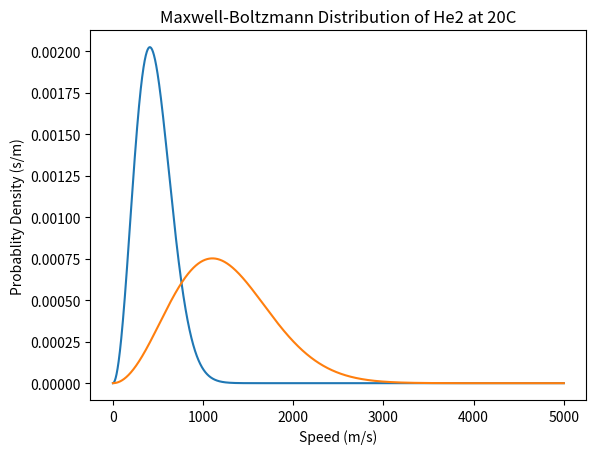

Write the Python code that produced this figure.
# Maxwell-Boltzmann Distribution for air and helium

import math
import numpy as np
import matplotlib.pyplot as plt

# Parameters (to change or add)
molar_mass_air = 0.029  # kg/mol for air
molar_mass_he2 = 0.004  # kg/mol for He2

# Constants
GAMMA_AIR = 1.4
GAMMA_HE2 = 1.66
MOLECULES_IN_MOL = 6.022E23
R = 8.314
KB = 1.38064852E-23  # Boltzmann constant
MASS_AIR = molar_mass_air / MOLECULES_IN_MOL  # mass per molecule of air
MASS_HE2 = molar_mass_he2 / MOLECULES_IN_MOL  # mass per molecule of He2


def mb_dist(m, v, T):
    return (math.sqrt(pow(m / (2 * math.pi * KB * T), 3))) * (4 * math.pi * pow(v, 2)) * np.exp((-m * pow(v, 2)) / (2 * KB * T))


def get_rms_velocity(m, T):
    return math.sqrt(3 * KB * T / m)


def get_speed_of_sound(gamma, m, T):
    return math.sqrt(gamma * R * T / m)


if __name__ == '__main__':   
    # Analysis of air
    T = 273.15 + 20

    v = np.linspace(1, 5000, 5000)
    plt.plot(v, mb_dist(MASS_AIR, v, T))
    plt.title('Maxwell-Boltzmann Distribution of Air at 20C')
    plt.xlabel('Speed (m/s)')
    plt.ylabel('Probablity Density (s/m)')
    plt.show()

    print('v_rms of air is', get_rms_velocity(MASS_AIR, T))
    print('speed of sound in air at', T, 'K is', get_speed_of_sound(GAMMA_AIR, molar_mass_air, T))

    # Analysis of He2
    T = 273.15 + 20

    v = np.linspace(1, 5000, 5000)
    plt.plot(v, mb_dist(MASS_HE2, v, T))
    plt.title('Maxwell-Boltzmann Distribution of He2 at 20C')
    plt.xlabel('Speed (m/s)')
    plt.ylabel('Probablity Density (s/m)')
    plt.show()

    print('v_rms of He2 is', get_rms_velocity(MASS_HE2, T))
    print('speed of sound in He2 at', T, 'K is', get_speed_of_sound(GAMMA_HE2, molar_mass_he2, T))
